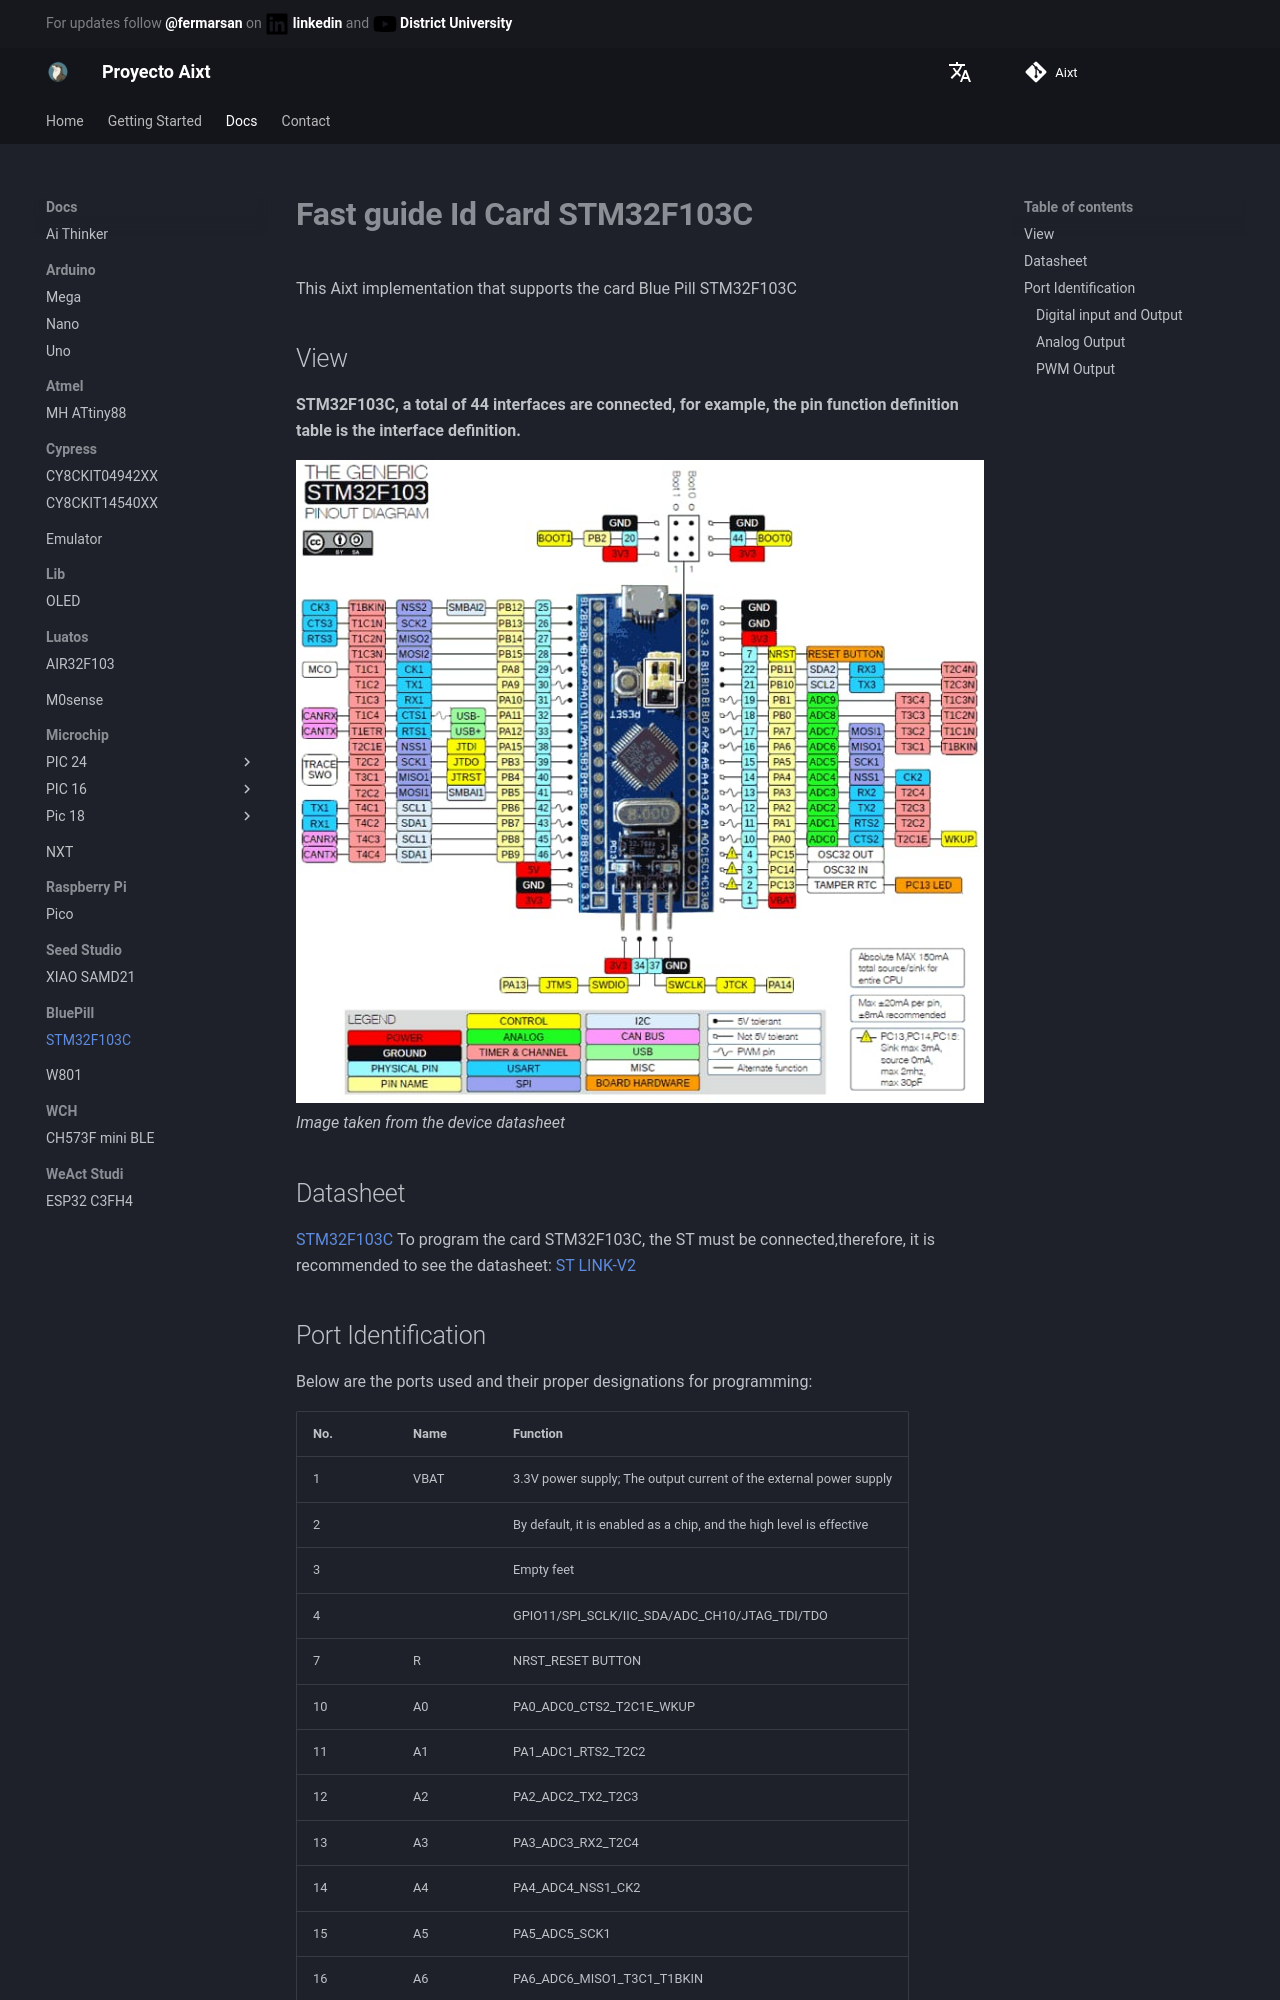

repository: ProyectoAixt/Proyect_aixt · page: EN/ST/BluePill/quickref/index.html · generator: mkdocs

# **Fast guide Id Card STM32F103C**
This Aixt implementation that supports the card  Blue Pill STM32F103C

## View
**STM32F103C, a total of 44 interfaces are connected, for example, the pin function definition table is the interface definition.**

![Alt text](./../../../../assets/images/BLUE_PILL_STM32F103C.jpg)
*Image taken from the device datasheet*

## Datasheet
[STM32F103C](https://pdf1.alldatasheet.com/datasheet-pdf/view/201596/STMICROELECTRONICS/STM32F103C8T6.html)
To program the card STM32F103C, the ST must be connected,therefore, it is recommended to see the datasheet:
[ST LINK-V2](https://www.waveshare.com/wiki/ST-LINK/V2_(mini))
